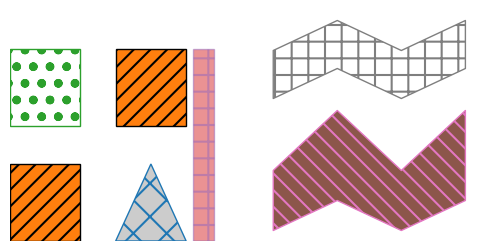

This figure's Python source:
# Written by calculate-plot 0.1.0: this script draws the same figure with Matplotlib 3.11.2.
import locale

import matplotlib.pyplot as plt

# Text is shaped for the language of the locale: this is the one the figure was made with.
try:
    locale.setlocale(locale.LC_CTYPE, "C.UTF-8")
except locale.Error:
    locale.setlocale(locale.LC_CTYPE, "C")

plt.rcParams.update({
    'hatch.linewidth': 1.5,
})
fig, axs = plt.subplots(1, 2, figsize=(6.0, 3.0))
axs[0].fill([0, 1, 1, 0], [0, 0, 1, 1], facecolor='C1', edgecolor='k', hatch='//')
axs[0].fill([1.5, 2.5, 2.0], [0, 0, 1], facecolor='0.8', edgecolor='C0', hatch='x')
axs[0].fill([0, 1, 1, 0], [1.5, 1.5, 2.5, 2.5], fill=False, edgecolor='C2', hatch='o.')
axs[0].fill([1.5, 2.5, 2.5, 1.5], [1.5, 1.5, 2.5, 2.5], facecolor='C1', edgecolor='k', hatch='//')
axs[0].fill([2.6, 2.9, 2.9, 2.6], [0, 0, 2.5, 2.5], facecolor='C3', edgecolor='C4', hatch='-|', alpha=0.5)
axs[0].set_xlim(0, 3)
axs[0].set_ylim(0, 3)
axs[0].axis('off')
axs[1].fill_between([0, 1, 2, 3], [1, 2, 1, 2], [0, 0.5, 0, 0.5], facecolor='C5', edgecolor='C6', hatch='\\\\')
axs[1].fill_between([0, 1, 2, 3], [3, 3.5, 3, 3.5], [2.2, 2.7, 2.2, 2.7], facecolor='none', edgecolor='C7', hatch='+')
axs[1].axis('off')

if __name__ == "__main__":
    plt.show()
